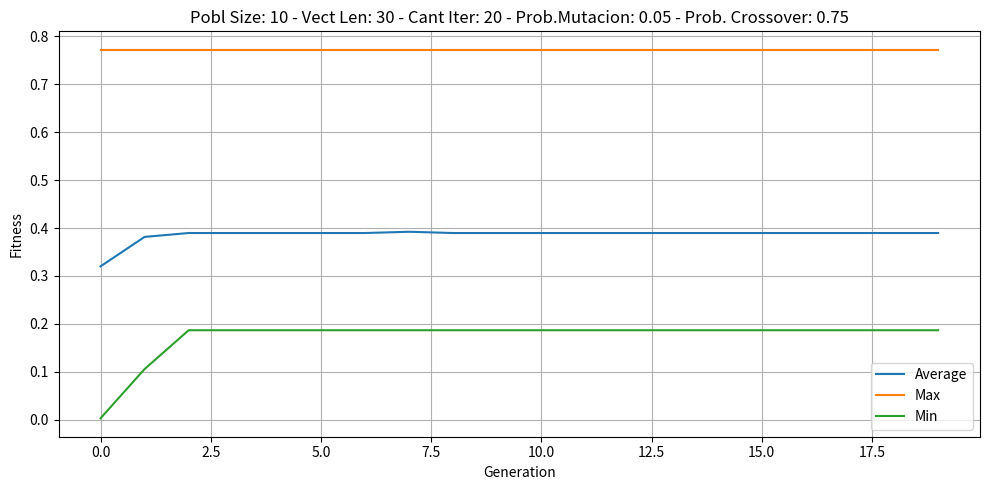

Write the Python code that produced this figure.
import random
import matplotlib.pyplot as plt
import matplotlib.ticker as mticker

poblacion = [[1, 1, 0, 1, 0, 0, 0, 1, 0, 0, 0, 0, 0, 0, 1, 1, 0, 1, 0, 0, 1, 0, 0, 1, 0, 1, 0, 0, 1, 1], [1, 1, 0, 0, 1, 1, 0, 1, 0, 1, 0, 0, 0, 0, 1, 0, 1, 1, 1, 0, 1, 0, 0, 1, 1, 1, 0, 0, 1, 0], [0, 0, 0, 1, 1, 0, 1, 0, 0, 0, 1, 0, 1, 1, 0, 1, 1, 0, 1, 0, 1, 1, 1, 1, 0, 1, 1, 1, 0, 0], [1, 1, 0, 1, 0, 1, 0, 1, 0, 0, 1, 1, 1, 0, 0, 0, 1, 0, 0, 0, 0, 1, 1, 1, 0, 1, 0, 1, 0, 1], [0, 0, 0, 0, 1, 1, 1, 0, 0, 1, 0, 1, 0, 0, 1, 1, 1, 0, 1, 1, 0, 1, 1, 1, 1, 1, 0, 0, 0, 1], [1, 1, 1, 0, 0, 0, 0, 0, 1, 1, 1, 0, 0, 1, 1, 1, 0, 0, 0, 1, 1, 0, 0, 1, 1, 0, 1, 0, 1, 0], [0, 0, 1, 0, 1, 0, 1, 1, 1, 0, 1, 1, 0, 1, 0, 1, 1, 0, 0, 0, 1, 1, 1, 0, 1, 0, 1, 0, 0, 1], [0, 1, 0, 1, 0, 0, 1, 1, 0, 1, 0, 0, 1, 1, 1, 1, 0, 0, 1, 0, 0, 0, 0, 1, 1, 0, 0, 1, 1, 1], [0, 1, 0, 0, 1, 1, 0, 0, 1, 1, 1, 0, 0, 1, 1, 0, 1, 0, 0, 1, 0, 0, 0, 1, 1, 0, 1, 0, 1, 0], [0, 1, 1, 0, 1, 1, 1, 0, 1, 0, 1, 0, 0, 1, 0, 1, 1, 1, 0, 0, 0, 0, 1, 1, 0, 1, 1, 1, 0, 0]]

# Constants
PROBABILIDAD_DE_CROSSOVER = 0.75
PROBABILIDAD_DE_MUTACION = 0.05
LONGITUD_DE_LOS_VECTORES = 30
TAMAÑO_DE_LA_POBLACION = 10
CANTIDAD_DE_ITERACIONES = 20
COEF = 2**30 - 1
TAMAÑO_TORNEO = 3
N_ELITISMO = 4

Vector = list[int]
Poblacion = list[Vector]

def generarVector(longitud: int = 30) -> Vector:
    return [random.choice([0, 1]) for _ in range(longitud)]

def generarPoblacion(longitud: int = 10) -> Poblacion:
    return [generarVector(LONGITUD_DE_LOS_VECTORES) for _ in range(longitud)]

def crossover(vector1: Vector, vector2: Vector) -> tuple[Vector, Vector]:
    def cruzarVector(vect1: Vector, vect2: Vector) -> tuple[Vector, Vector]:
        posicionSplit = random.randint(1, len(vect1) - 1)
        vect1Hijo = vect1[:posicionSplit] + vect2[posicionSplit:]
        vect2Hijo = vect2[:posicionSplit] + vect1[posicionSplit:]
        return vect1Hijo, vect2Hijo

    if random.random() < PROBABILIDAD_DE_CROSSOVER:
        return cruzarVector(vector1, vector2)
    return vector1, vector2

def mutacionInvertida(vector: Vector) -> Vector:
    if random.random() < PROBABILIDAD_DE_MUTACION:
        i = random.randint(0, len(vector) - 2)
        j = random.randint(i + 1, len(vector) - 1)
        vector[i:j+1] = vector[i:j+1][::-1]
    return vector

def binarioDecimal(vector: Vector) -> int:
    return sum(2 ** (len(vector) - 1 - i) for i, bit in enumerate(vector) if bit == 1)

def fitness(decimal: float) -> float:
    return (decimal / COEF) ** 2

def fitnessPromedioPoblacion(poblacion: Poblacion) -> float:
    return sum(fitness(binarioDecimal(p)) for p in poblacion) / len(poblacion)

def fitnessMaxPoblacion(poblacion: Poblacion) -> float:
    return max(fitness(binarioDecimal(p)) for p in poblacion)

def fitnessMinPoblacion(poblacion: Poblacion) -> float:
    return min(fitness(binarioDecimal(p)) for p in poblacion)

def printInfoPoblacion(poblacion: Poblacion) -> None:
    print("\n######## Datos de la Poblacion ########\n")
    for i, p in enumerate(poblacion, 1):
        print(f"Fitness Vector {i}: {fitness(binarioDecimal(p)):.8f}")
    print(f"\nPromedio: {fitnessPromedioPoblacion(poblacion):.8f}")
    print(f"Max: {fitnessMaxPoblacion(poblacion):.8f}")
    print(f"Min: {fitnessMinPoblacion(poblacion):.8f}\n")

def fitnessRelativoPoblacion(poblacionDecimal: list[float]) -> list[float]:
    fitness_values = [fitness(ind) for ind in poblacionDecimal]
    total_fitness = sum(fitness_values)
    if total_fitness == 0:  # Avoid division by zero
        return [1.0 / len(poblacionDecimal)] * len(poblacionDecimal)
    return [f / total_fitness for f in fitness_values]

def ruleta(poblacion: Poblacion) -> list[list[Vector]]:
    poblacionDecimal = [binarioDecimal(p) for p in poblacion]
    fitnessAcumulado = [0]
    for f in fitnessRelativoPoblacion(poblacionDecimal):
        fitnessAcumulado.append(fitnessAcumulado[-1] + f)

    CANTIDAD_DE_PARES = len(poblacion) // 2
    padresParesBinario = []
    for _ in range(CANTIDAD_DE_PARES):
        par = []
        for _ in range(2):
            r = random.random()
            for i in range(len(fitnessAcumulado) - 1):
                if fitnessAcumulado[i] <= r < fitnessAcumulado[i + 1]:
                    par.append(poblacion[i])
                    break
        padresParesBinario.append(par)
    return padresParesBinario

def cruzarPoblacion(padresPares: list[list[Vector]]) -> Poblacion:
    poblacionResultante = []    
    for par in padresPares:
        hijo1, hijo2 = crossover(par[0], par[1])
        poblacionResultante.append(mutacionInvertida(hijo1))
        poblacionResultante.append(mutacionInvertida(hijo2))
    return poblacionResultante

def ruletaElitismo(poblacion: Poblacion, n_elit: int) -> Poblacion:
    """Roulette with elitism, preserving top n_elit and generating 6 offspring."""
    if not poblacion:
        return generarPoblacion(TAMAÑO_DE_LA_POBLACION, max_decimal=1024)
    
    # Select top n_elit individuals
    fitness_values = [(fitness(binarioDecimal(p)), p) for p in poblacion]
    fitness_values.sort(reverse=True)
    elite = [ind for _, ind in fitness_values[:n_elit]]
    
    # Non-elite population for selection
    non_elite_poblacion = [p for p in poblacion if p not in elite]
    if not non_elite_poblacion:
        non_elite_poblacion = poblacion  # Fallback to full population if elite takes all
    
    # Generate exactly 6 offspring (3 pairs)
    nueva_poblacion = []
    for _ in range(3):  # Need 3 pairs to produce 6 offspring
        poblacionDecimal = [binarioDecimal(p) for p in non_elite_poblacion]
        fitnessAcumulado = [0]
        for f in fitnessRelativoPoblacion(poblacionDecimal):
            fitnessAcumulado.append(fitnessAcumulado[-1] + f)
        
        parents = []
        for _ in range(2):  # Select 2 parents for a pair
            r = random.random()
            for i in range(len(fitnessAcumulado) - 1):
                if fitnessAcumulado[i] <= r < fitnessAcumulado[i + 1]:
                    parents.append(non_elite_poblacion[i])
                    break
            else:
                parents.append(non_elite_poblacion[-1])
        
        if len(parents) == 2:
            hijo1, hijo2 = crossover(parents[0], parents[1])
            nueva_poblacion.append(mutacionInvertida(hijo1))
            nueva_poblacion.append(mutacionInvertida(hijo2))
    
    # Combine elite with new offspring
    result = elite + nueva_poblacion
    
    # Ensure population size is exactly 10
    while len(result) < TAMAÑO_DE_LA_POBLACION:
        new_vector = generarVector(N_ELITISMO, max_decimal=1024)
        if tuple(new_vector) not in {tuple(v) for v in result}:
            result.append(new_vector)
    
    return result[:TAMAÑO_DE_LA_POBLACION]   

def moving_average(data, window_size=3):
    """Calcula el promedio móvil para suavizar una serie de datos."""
    if len(data) < window_size:
        return data  # no smooth if not enough data
    return [
        sum(data[max(0, i - window_size + 1):i + 1]) / len(data[max(0, i - window_size + 1):i + 1])
        for i in range(len(data))
    ]

def entrenamiento(pobl: Poblacion, iteraciones: int):
    generations = list(range(iteraciones))
    avg = []
    min_ = []
    max_ = []
    for _ in range(iteraciones):
        printInfoPoblacion(pobl)
        avg.append(fitnessPromedioPoblacion(pobl))
        max_.append(fitnessMaxPoblacion(pobl))
        min_.append(fitnessMinPoblacion(pobl))
        pobl = ruletaElitismo(pobl, N_ELITISMO)


    # Create figure and axis
    fig, ax = plt.subplots(figsize=(10, 5))
    ax.plot(generations, avg, label='Average')
    ax.plot(generations, max_, label='Max')
    ax.plot(generations, min_, label='Min')
    titulo = (f"Pobl Size: {TAMAÑO_DE_LA_POBLACION} - Vect Len: {LONGITUD_DE_LOS_VECTORES} "
              f"- Cant Iter: {CANTIDAD_DE_ITERACIONES} - Prob.Mutacion: {PROBABILIDAD_DE_MUTACION} "
              f"- Prob. Crossover: {PROBABILIDAD_DE_CROSSOVER}")
    ax.set_title(titulo)
    ax.set_xlabel("Generation")
    ax.set_ylabel("Fitness")
    ax.yaxis.set_major_formatter(mticker.FormatStrFormatter('%.1f'))
    ax.legend()
    ax.grid(True)
    plt.tight_layout()
    plt.show()

if __name__ == "__main__":
    x = generarPoblacion()
    print(x)
    printInfoPoblacion(x)

    pobl = poblacion
    entrenamiento(pobl, CANTIDAD_DE_ITERACIONES)